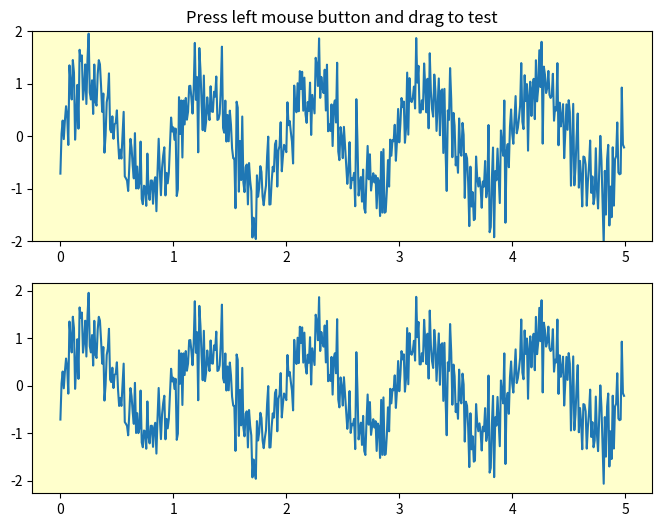

Here is the Python script that generated this plot: (Note: this script raises an exception after producing the figure.)
"""
The SpanSelector is a mouse widget to select a xmin/xmax range and plot the
detail view of the selected region in the lower axes
"""
import numpy as np
import matplotlib.pyplot as plt
from matplotlib.widgets import SpanSelector

fig = plt.figure(figsize=(8, 6))
ax = fig.add_subplot(211, facecolor='#FFFFCC')
x = np.arange(0.0, 5.0, 0.01)
y = np.sin(2*np.pi*x) + 0.5*np.random.randn(len(x))
ax.plot(x, y, '-')
ax.set_ylim(-2,2)
ax.set_title('Press left mouse button and drag to test')

ax2 = fig.add_subplot(212, facecolor='#FFFFCC')
line2, = ax2.plot(x, y, '-')

def onselect(xmin, xmax):
    indmin, indmax = np.searchsorted(x, (xmin, xmax))
    indmax = min(len(x) - 1, indmax)

    thisx = x[indmin:indmax]
    thisy = y[indmin:indmax]
    line2.set_data(thisx, thisy)
    ax2.set_xlim(thisx[0], thisx[-1])
    ax2.set_ylim(thisy.min(), thisy.max())
    fig.canvas.draw()

# set useblit True on gtkagg for enhanced performance
span = SpanSelector(ax, onselect, 'horizontal', useblit=True,
                    rectprops=dict(alpha=0.3, facecolor='grey'))

plt.show()
